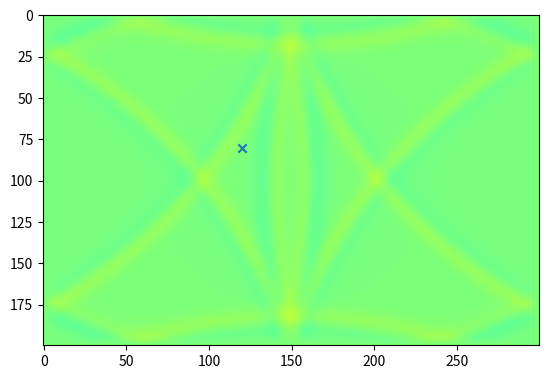
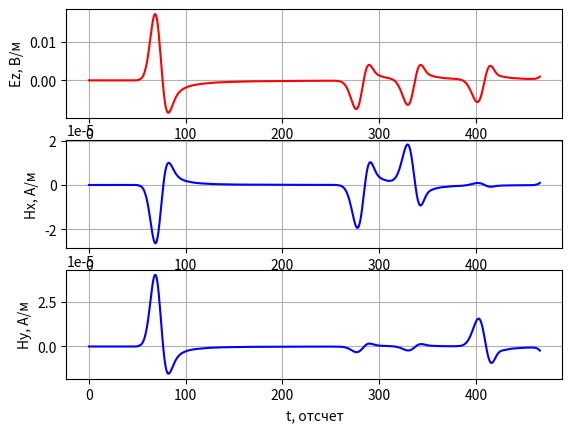

Here is the Python script that generated these plots, in order:
# -*- coding: utf-8 -*-
'''
Двумерный FDTD. Поляризация TMz. Граничные условия - PEC.
Источник возбуждения - цилиндрическая волна.
'''

import matplotlib.pyplot as plt
import numpy

if __name__ == '__main__':
    # Шаг сетки (d = dx = dy)
    d = 1e-3

    # Время моделирования в секундах
    maxTime_sec = 1.1e-9

    # Размер области моделирования в метрах
    sizeX_m = 0.3
    sizeY_m = 0.2

    # Положение точечного источника в метрах
    port_x_m = 0.15
    port_y_m = 0.1

    # Положение пробника в метрах
    probe_x_m = 0.12
    probe_y_m = 0.08

    # Параметры гауссова сигнала
    gauss_width_sec = 2e-11
    gauss_delay_sec = 2.5 * gauss_width_sec

    # Физические константы
    # Магнитная постоянная
    mu0 = numpy.pi * 4e-7

    # Электрическая постоянная
    eps0 = 8.854187817e-12

    # Скорость света в вакууме
    c = 1.0 / numpy.sqrt(mu0 * eps0)

    # Расчет "дискретных" параметров моделирования
    # "Одномерный" аналог числа Куранта для случая 2D
    Cdtds = 1.0 / numpy.sqrt(2.0)

    dt = d / c * Cdtds

    # Волновое сопротивление свободного пространства
    W0 = 120 * numpy.pi

    # Время расчета в отсчетах
    maxTime = int(numpy.ceil(maxTime_sec / dt))

    # Размер области моделирования в отсчетах
    sizeX = int(numpy.ceil(sizeX_m / d))
    sizeY = int(numpy.ceil(sizeY_m / d))

    # Положение точки возбуждения
    port_x = int(numpy.ceil(port_x_m / d))
    port_y = int(numpy.ceil(port_y_m / d))

    # Положение пробника
    probe_x = int(numpy.ceil(probe_x_m / d))
    probe_y = int(numpy.ceil(probe_y_m / d))

    gauss_width = gauss_width_sec / dt
    gauss_delay = gauss_delay_sec / dt

    # Компоненты поля
    Hx = numpy.zeros((sizeX, sizeY))
    Hy = numpy.zeros((sizeX, sizeY))
    Ez = numpy.zeros((sizeX, sizeY))

    # Параметры среды
    # Диэлектрическая проницаемость среды
    eps = numpy.ones((sizeX, sizeY))

    # Магнитная проницаемость среды
    mu = numpy.ones((sizeX, sizeY))

    # Проводимость среды
    sigma = numpy.zeros((sizeX, sizeY))

    # "Магнитная проводимость" среды
    sigma_m = numpy.zeros((sizeX, sizeY))

    # Коэффициенты для конечно-разностной схемы
    loss_m = sigma_m * dt / (2 * mu * mu0)
    loss = sigma * dt / (2 * eps * eps0)

    Chxh = ((1 - sigma_m * dt / (2 * mu * mu0)) /
            (1 + sigma_m * dt / (2 * mu * mu0)))

    Chxe = 1 / (1 + (sigma_m * dt / (2 * mu * mu0))) * dt / (mu * mu0 * d)

    Chyh = Chxh
    Chye = Chxe

    Ceze = ((1 - sigma * dt / (2 * eps * eps0)) /
            (1 + sigma * dt / (2 * eps * eps0)))

    Cezh = (1 / (1 + (sigma * dt / (2 * eps * eps0))) *
            dt / (eps * eps0 * d))

    # Какую компоненту поля будем отображать
    visualize_field = Ez

    # Поле, зарегистрированное в датчике в зависимости от времени
    probeTimeHx = numpy.zeros(maxTime)
    probeTimeHy = numpy.zeros(maxTime)
    probeTimeEz = numpy.zeros(maxTime)

    plt.ion()
    fig = plt.figure()

    for t in range(maxTime):
        Hx[:, :-1] = (Chxh[:, :-1] * Hx[:, :-1] -
                      Chxe[:, :-1] * (Ez[:, 1:] - Ez[:, :-1]))

        Hy[:-1, :] = (Chyh[:-1, :] * Hy[:-1, :] +
                      Chye[:-1, :] * (Ez[1:, :] - Ez[:-1, :]))

        Ez[1:-1, 1:-1] = (Ceze[1:-1, 1:-1] * Ez[1:-1, 1:-1] +
                          Cezh[1:-1, 1:-1] * ((Hy[1:-1, 1:-1] - Hy[:-2, 1:-1]) -
                                              (Hx[1:-1, 1:-1] - Hx[1:-1, :-2])))

        Ez[port_x, port_y] += numpy.exp(-(t - gauss_delay) ** 2 / (gauss_width ** 2))

        probeTimeHx[t] = Hx[probe_x, probe_y]
        probeTimeHy[t] = Hy[probe_x, probe_y]
        probeTimeEz[t] = Ez[probe_x, probe_y]

        if t % 2 == 0:
            plt.clf()
            plt.imshow(visualize_field.transpose(),
                       vmin=-0.1,
                       vmax=0.1,
                       cmap='jet')
            plt.scatter([probe_x], [probe_y], marker='x')
            plt.draw()
            plt.pause(0.01)

    plt.ioff()
    plt.figure()

    plt.subplot(3, 1, 1)
    plt.plot(probeTimeEz, 'r')
    plt.xlabel('t, отсчет')
    plt.ylabel('Ez, В/м')
    plt.grid()

    plt.subplot(3, 1, 2)
    plt.plot(probeTimeHx, 'b')
    plt.xlabel('t, отсчет')
    plt.ylabel('Hx, А/м')
    plt.grid()

    plt.subplot(3, 1, 3)
    plt.plot(probeTimeHy, 'b')
    plt.xlabel('t, отсчет')
    plt.ylabel('Hy, А/м')
    plt.grid()

    plt.show()
